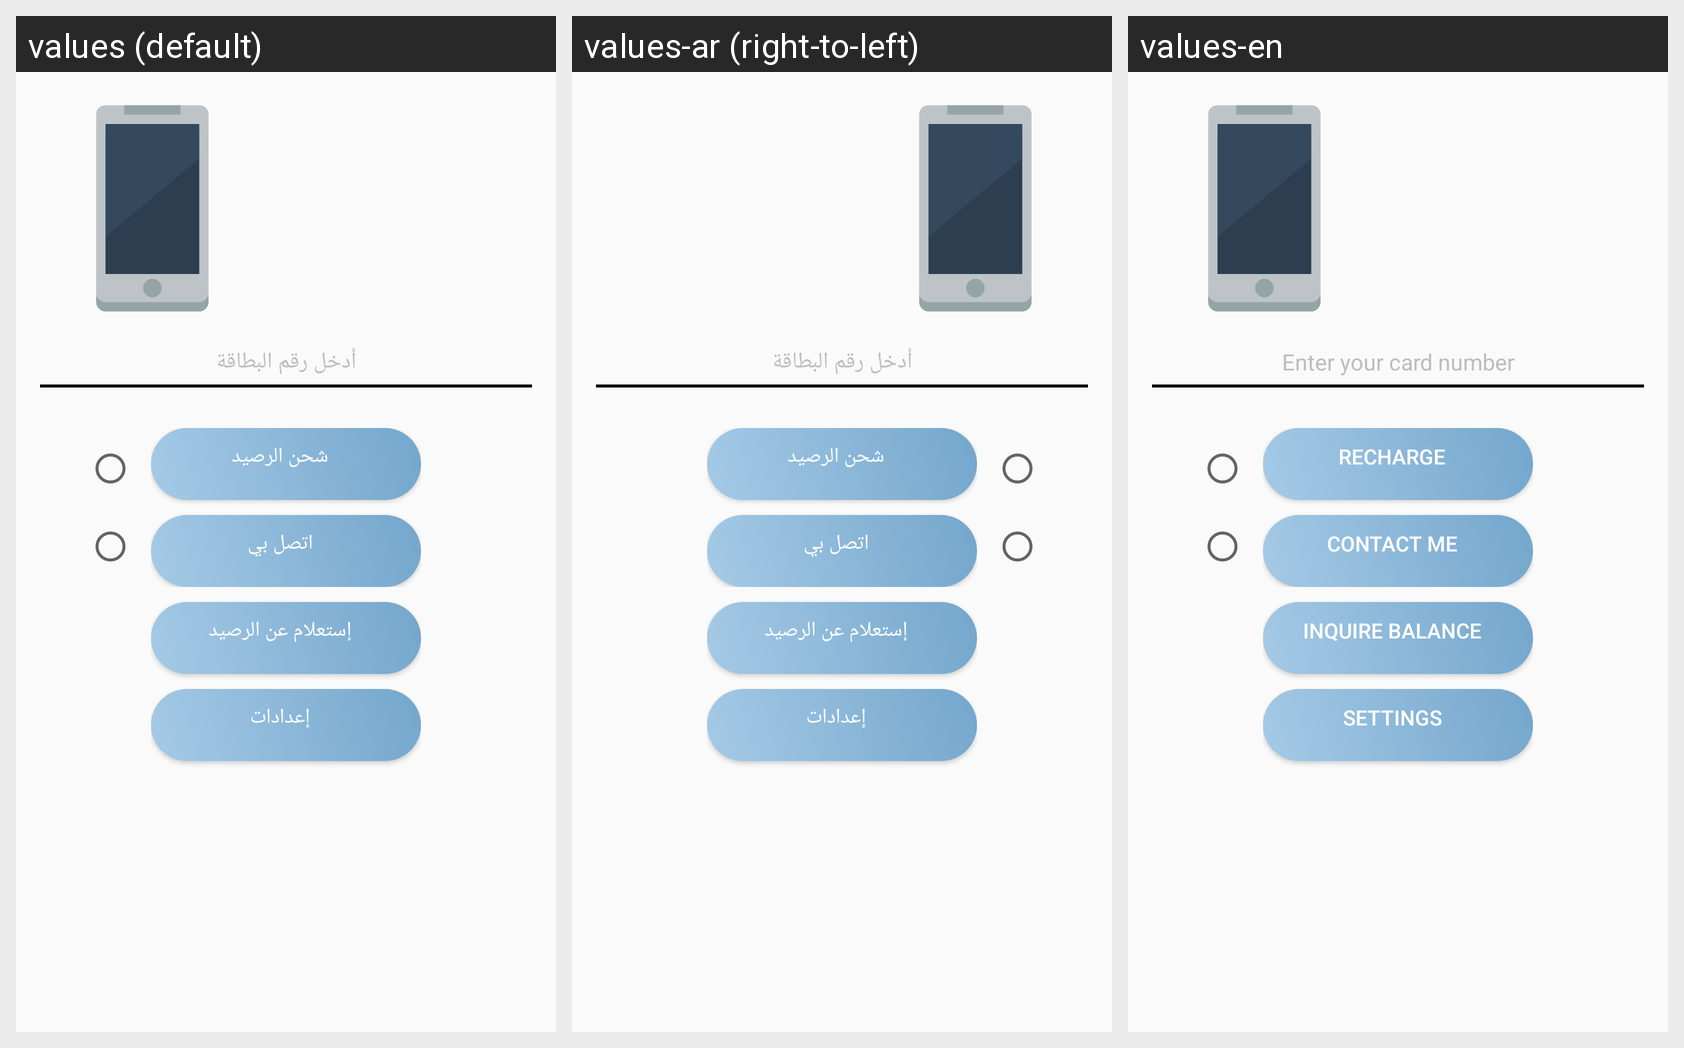

Locale-by-locale string values for the Android screen shown in this grid:
Android screen res/layout/activity_main.xml rendered under 3 locales, left to right: values (default), values-ar (right-to-left), values-en. Device: Nexus 5 (rendered at 1080×1920; each locale shown at half size, 540×960, under a caption strip naming it); theme AppTheme.
Strings drawn on this screen, with the default value and each locale's value (text and hints the layout hard-codes appear in the picture but are not listed):

card
  values: أدخل رقم البطاقة
  values-ar: أدخل رقم البطاقة
  values-en: Enter your card number

recharge
  values: شحن الرصيد
  values-ar: شحن الرصيد
  values-en: recharge

contact_me
  values: اتصل بي
  values-ar: اتصل بي
  values-en: Contact me

inquire_balance
  values: إستعلام عن الرصيد
  values-ar: إستعلام عن الرصيد
  values-en: Inquire balance

settings
  values: إعدادات
  values-ar: إعدادات
  values-en: Settings
